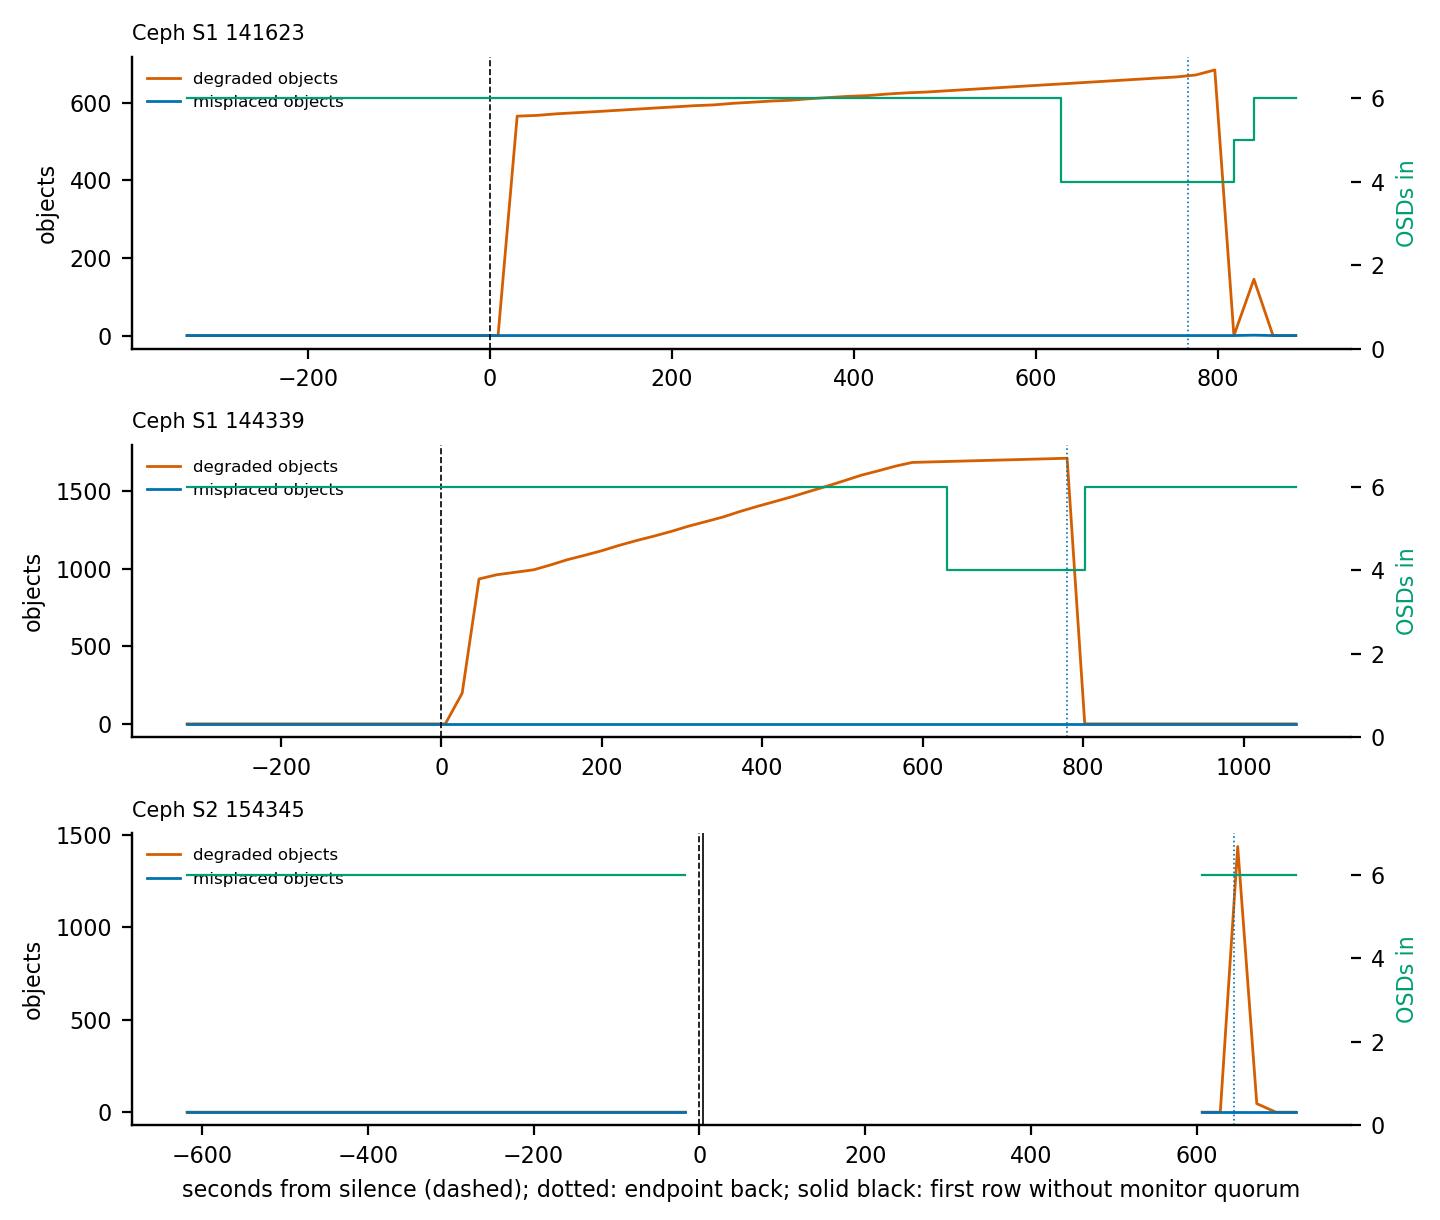

Source data for this figure (header and first rows):
run, peak_degraded_objects, peak_at_s_from_silence, min_osds_in, noquorum_rows, pgs_clean_after_return_s, health_ok_after_return_s
ft-ceph-S1-20261015-141623, 684, 797.0, 4, 0, 50.2, 93.2
ft-ceph-S1-20261015-144339, 1712, 780.0, 4, 0, 43.1, 282.1
ft-ceph-S2-20261015-154345, 1435, 649.0, , 15, 49.9, 49.9
